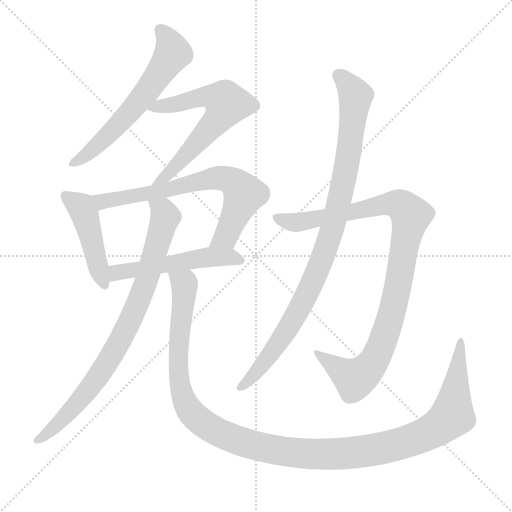
t = 0.00 s
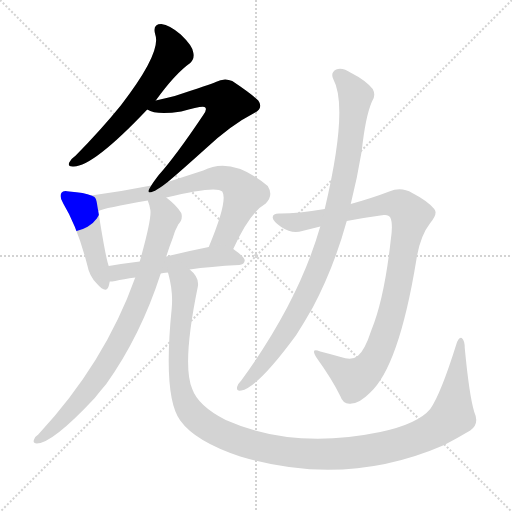
t = 1.62 s
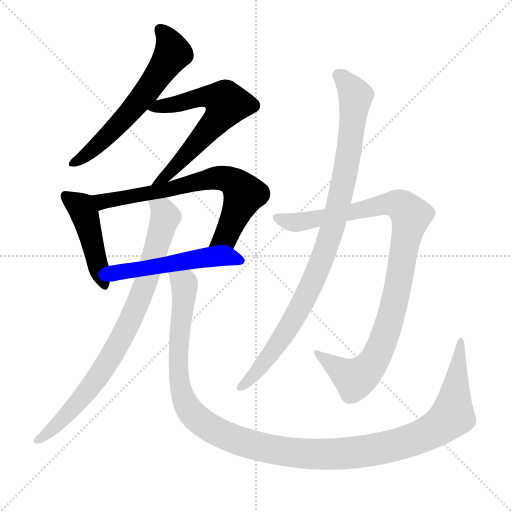
t = 3.25 s
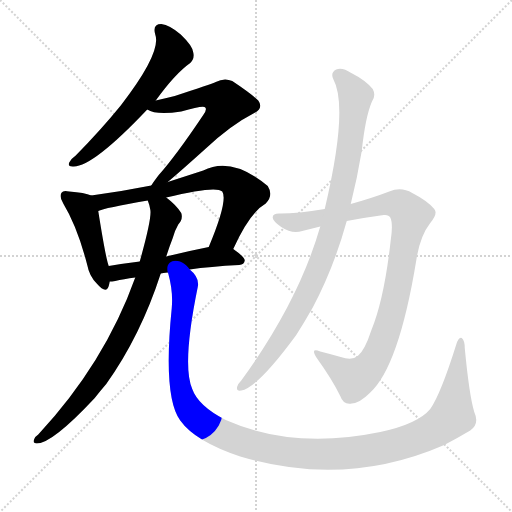
t = 4.87 s
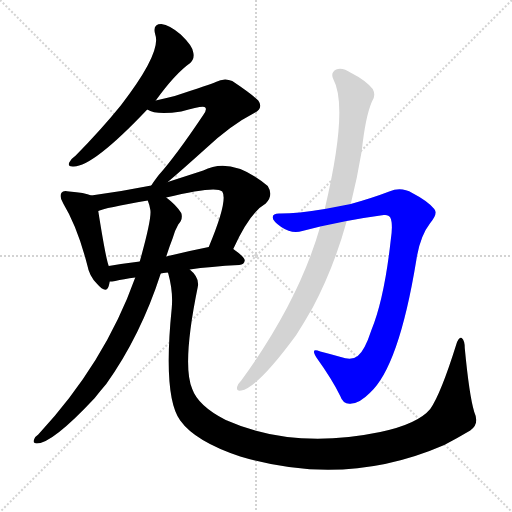
t = 6.49 s
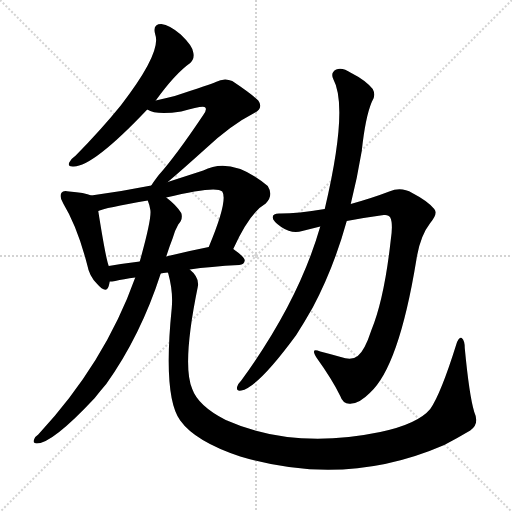
t = 8.11 s

The animated SVG that drew these frames (rendered in a browser with its animation timeline set to each time). Animation: 9 CSS @keyframes rules; one cycle of 8.11 s.

<svg version="1.1" viewBox="0 0 1024 1024" xmlns="http://www.w3.org/2000/svg">
  <g stroke="lightgray" stroke-dasharray="1,1" stroke-width="1" transform="scale(4, 4)">
    <line x1="0" y1="0" x2="256" y2="256"></line>
    <line x1="256" y1="0" x2="0" y2="256"></line>
    <line x1="128" y1="0" x2="128" y2="256"></line>
    <line x1="0" y1="128" x2="256" y2="128"></line>
  </g>
<g transform="scale(1, -1) translate(0, -900)">
   <style type="text/css">
    @keyframes keyframes0 {
      from {
       stroke: blue;
       stroke-dashoffset: 605;
       stroke-width: 128;
       }
       66% {
       animation-timing-function: step-end;
       stroke: blue;
       stroke-dashoffset: 0;
       stroke-width: 128;
       }
       to {
       stroke: black;
       stroke-width: 1024;
       }
       }
       #make-me-a-hanzi-animation-0 {
         animation: keyframes0 0.742350s both;
         animation-delay: 0.000000s;
         animation-timing-function: linear;
       }
    @keyframes keyframes1 {
      from {
       stroke: blue;
       stroke-dashoffset: 634;
       stroke-width: 128;
       }
       67% {
       animation-timing-function: step-end;
       stroke: blue;
       stroke-dashoffset: 0;
       stroke-width: 128;
       }
       to {
       stroke: black;
       stroke-width: 1024;
       }
       }
       #make-me-a-hanzi-animation-1 {
         animation: keyframes1 0.765951s both;
         animation-delay: 0.742350s;
         animation-timing-function: linear;
       }
    @keyframes keyframes2 {
      from {
       stroke: blue;
       stroke-dashoffset: 452;
       stroke-width: 128;
       }
       60% {
       animation-timing-function: step-end;
       stroke: blue;
       stroke-dashoffset: 0;
       stroke-width: 128;
       }
       to {
       stroke: black;
       stroke-width: 1024;
       }
       }
       #make-me-a-hanzi-animation-2 {
         animation: keyframes2 0.617839s both;
         animation-delay: 1.508301s;
         animation-timing-function: linear;
       }
    @keyframes keyframes3 {
      from {
       stroke: blue;
       stroke-dashoffset: 693;
       stroke-width: 128;
       }
       69% {
       animation-timing-function: step-end;
       stroke: blue;
       stroke-dashoffset: 0;
       stroke-width: 128;
       }
       to {
       stroke: black;
       stroke-width: 1024;
       }
       }
       #make-me-a-hanzi-animation-3 {
         animation: keyframes3 0.813965s both;
         animation-delay: 2.126139s;
         animation-timing-function: linear;
       }
    @keyframes keyframes4 {
      from {
       stroke: blue;
       stroke-dashoffset: 520;
       stroke-width: 128;
       }
       63% {
       animation-timing-function: step-end;
       stroke: blue;
       stroke-dashoffset: 0;
       stroke-width: 128;
       }
       to {
       stroke: black;
       stroke-width: 1024;
       }
       }
       #make-me-a-hanzi-animation-4 {
         animation: keyframes4 0.673177s both;
         animation-delay: 2.940104s;
         animation-timing-function: linear;
       }
    @keyframes keyframes5 {
      from {
       stroke: blue;
       stroke-dashoffset: 823;
       stroke-width: 128;
       }
       73% {
       animation-timing-function: step-end;
       stroke: blue;
       stroke-dashoffset: 0;
       stroke-width: 128;
       }
       to {
       stroke: black;
       stroke-width: 1024;
       }
       }
       #make-me-a-hanzi-animation-5 {
         animation: keyframes5 0.919759s both;
         animation-delay: 3.613281s;
         animation-timing-function: linear;
       }
    @keyframes keyframes6 {
      from {
       stroke: blue;
       stroke-dashoffset: 1255;
       stroke-width: 128;
       }
       80% {
       animation-timing-function: step-end;
       stroke: blue;
       stroke-dashoffset: 0;
       stroke-width: 128;
       }
       to {
       stroke: black;
       stroke-width: 1024;
       }
       }
       #make-me-a-hanzi-animation-6 {
         animation: keyframes6 1.271322s both;
         animation-delay: 4.533040s;
         animation-timing-function: linear;
       }
    @keyframes keyframes7 {
      from {
       stroke: blue;
       stroke-dashoffset: 969;
       stroke-width: 128;
       }
       76% {
       animation-timing-function: step-end;
       stroke: blue;
       stroke-dashoffset: 0;
       stroke-width: 128;
       }
       to {
       stroke: black;
       stroke-width: 1024;
       }
       }
       #make-me-a-hanzi-animation-7 {
         animation: keyframes7 1.038574s both;
         animation-delay: 5.804362s;
         animation-timing-function: linear;
       }
    @keyframes keyframes8 {
      from {
       stroke: blue;
       stroke-dashoffset: 946;
       stroke-width: 128;
       }
       75% {
       animation-timing-function: step-end;
       stroke: blue;
       stroke-dashoffset: 0;
       stroke-width: 128;
       }
       to {
       stroke: black;
       stroke-width: 1024;
       }
       }
       #make-me-a-hanzi-animation-8 {
         animation: keyframes8 1.019857s both;
         animation-delay: 6.842936s;
         animation-timing-function: linear;
       }
</style>
<path d="M 311.5 699.0 Q 350.5 753.0 380.5 774.0 Q 389.5 783.0 386.5 795.0 Q 385.5 808.0 361.5 831.0 Q 339.5 850.0 322.5 852.0 Q 304.5 852.0 310.5 831.0 Q 323.5 795.0 241.5 689.0 Q 202.5 641.0 151.5 589.0 Q 141.5 582.0 138.5 575.0 Q 134.5 566.0 147.5 567.0 Q 186.5 567.0 294.5 681.0 L 311.5 699.0 Z" fill="lightgray"></path> 
<path d="M 335.5 536.0 Q 360.5 557.0 410.5 602.0 Q 461.5 650.0 508.5 674.0 Q 527.5 684.0 516.5 699.0 Q 503.5 712.0 464.5 738.0 Q 448.5 745.0 431.5 736.0 Q 422.5 732.0 349.5 708.0 Q 333.5 704.0 311.5 699.0 C 282.5 692.0 273.5 690.0 294.5 681.0 Q 312.5 669.0 362.5 677.0 Q 407.5 690.0 410.5 685.0 Q 414.5 681.0 406.5 670.0 Q 351.5 588.0 317.5 550.0 Q 307.5 537.0 302.5 529.0 C 285.5 504.0 312.5 517.0 335.5 536.0 Z" fill="lightgray"></path> 
<path d="M 182.5 509.0 Q 169.5 515.0 138.5 517.0 Q 126.5 520.0 123.5 515.0 Q 117.5 508.0 126.5 493.0 Q 154.5 447.0 174.5 370.0 Q 178.5 348.0 193.5 333.0 Q 212.5 311.0 217.5 328.0 Q 218.5 332.0 219.5 337.0 L 217.5 368.0 Q 211.5 383.0 196.5 478.0 C 192.5 505.0 192.5 505.0 182.5 509.0 Z" fill="lightgray"></path> 
<path d="M 466.5 402.0 Q 499.5 475.0 531.5 493.0 Q 547.5 509.0 535.5 528.0 Q 463.5 588.0 406.5 559.0 Q 369.5 547.0 335.5 536.0 L 302.5 529.0 Q 242.5 517.0 182.5 509.0 C 152.5 505.0 167.5 469.0 196.5 478.0 Q 208.5 484.0 295.5 499.0 L 332.5 505.0 Q 431.5 529.0 444.5 517.0 Q 456.5 499.0 417.5 406.0 C 406.5 378.0 453.5 375.0 466.5 402.0 Z" fill="lightgray"></path> 
<path d="M 379.5 361.0 Q 419.5 367.0 478.5 370.0 Q 488.5 371.0 489.5 379.0 Q 489.5 386.0 466.5 402.0 C 451.5 413.0 446.5 412.0 417.5 406.0 Q 372.5 397.0 332.5 387.0 L 279.5 377.0 Q 246.5 373.0 217.5 368.0 C 187.5 363.0 189.5 335.0 219.5 337.0 Q 223.5 337.0 230.5 338.0 Q 246.5 342.0 270.5 345.0 L 321.5 353.0 Q 325.5 354.0 335.5 355.0 L 379.5 361.0 Z" fill="lightgray"></path> 
<path d="M 270.5 345.0 Q 209.5 174.0 76.5 31.0 Q 70.5 27.0 68.5 22.0 Q 64.5 13.0 73.5 13.0 Q 104.5 13.0 189.5 104.0 Q 199.5 117.0 212.5 132.0 Q 281.5 229.0 321.5 353.0 L 332.5 387.0 Q 338.5 406.0 345.5 424.0 Q 349.5 439.0 356.5 451.0 Q 366.5 461.0 362.5 474.0 Q 352.5 490.0 332.5 505.0 C 309.5 524.0 287.5 528.0 295.5 499.0 Q 298.5 492.0 300.5 481.0 Q 304.5 466.0 279.5 377.0 L 270.5 345.0 Z" fill="lightgray"></path> 
<path d="M 948.5 76.0 Q 938.5 109.0 929.5 204.0 Q 929.5 219.0 923.5 224.0 Q 917.5 227.0 912.5 211.0 Q 881.5 112.0 860.5 82.0 Q 835.5 52.0 760.5 36.0 Q 586.5 0.0 451.5 60.0 Q 396.5 88.0 384.5 122.0 Q 363.5 170.0 395.5 326.0 Q 399.5 345.0 379.5 361.0 C 363.5 386.0 328.5 384.0 335.5 355.0 L 336.5 353.0 Q 346.5 317.0 343.5 284.0 Q 325.5 107.0 360.5 59.0 Q 390.5 17.0 480.5 -13.0 Q 690.5 -76.0 888.5 10.0 Q 913.5 23.0 940.5 39.0 Q 959.5 52.0 948.5 76.0 Z" fill="lightgray"></path> 
<path d="M 693.5 458.0 Q 730.5 465.0 767.5 470.0 Q 777.5 471.0 780.5 465.0 Q 786.5 453.0 781.5 420.0 Q 768.5 302.0 742.5 239.0 Q 729.5 199.0 715.5 188.0 Q 703.5 178.0 681.5 186.0 Q 660.5 192.0 640.5 197.0 Q 619.5 206.0 633.5 184.0 Q 664.5 141.0 680.5 108.0 Q 686.5 90.0 703.5 93.0 Q 719.5 94.0 739.5 114.0 Q 797.5 166.0 832.5 379.0 Q 839.5 427.0 860.5 454.0 Q 876.5 473.0 868.5 482.0 Q 855.5 498.0 824.5 514.0 Q 802.5 527.0 778.5 517.0 Q 744.5 504.0 701.5 492.0 L 649.5 482.0 Q 594.5 473.0 561.5 473.0 Q 545.5 474.0 545.5 466.0 Q 544.5 459.0 562.5 446.0 Q 584.5 431.0 604.5 438.0 Q 620.5 442.0 640.5 447.0 L 693.5 458.0 Z" fill="lightgray"></path> 
<path d="M 640.5 447.0 Q 597.5 297.0 482.5 139.0 Q 476.5 133.0 474.5 127.0 Q 471.5 117.0 482.5 119.0 Q 515.5 125.0 592.5 230.0 Q 608.5 255.0 625.5 285.0 Q 667.5 364.0 693.5 458.0 L 701.5 492.0 Q 714.5 544.0 723.5 598.0 Q 730.5 665.0 743.5 696.0 Q 752.5 709.0 745.5 722.0 Q 730.5 740.0 702.5 754.0 Q 684.5 766.0 672.5 761.0 Q 660.5 755.0 666.5 742.0 Q 697.5 685.0 649.5 482.0 L 640.5 447.0 Z" fill="lightgray"></path> 
      <clipPath id="make-me-a-hanzi-clip-0">
      <path d="M 311.5 699.0 Q 350.5 753.0 380.5 774.0 Q 389.5 783.0 386.5 795.0 Q 385.5 808.0 361.5 831.0 Q 339.5 850.0 322.5 852.0 Q 304.5 852.0 310.5 831.0 Q 323.5 795.0 241.5 689.0 Q 202.5 641.0 151.5 589.0 Q 141.5 582.0 138.5 575.0 Q 134.5 566.0 147.5 567.0 Q 186.5 567.0 294.5 681.0 L 311.5 699.0 Z" fill="lightgray"></path>
      </clipPath>
      <path clip-path="url(#make-me-a-hanzi-clip-0)" d="M 321.5 839.0 L 344.5 801.0 L 335.5 777.0 L 239.5 652.0 L 169.5 588.0 L 146.5 575.0 " fill="none" id="make-me-a-hanzi-animation-0" stroke-dasharray="477 954" stroke-linecap="round"></path>

      <clipPath id="make-me-a-hanzi-clip-1">
      <path d="M 335.5 536.0 Q 360.5 557.0 410.5 602.0 Q 461.5 650.0 508.5 674.0 Q 527.5 684.0 516.5 699.0 Q 503.5 712.0 464.5 738.0 Q 448.5 745.0 431.5 736.0 Q 422.5 732.0 349.5 708.0 Q 333.5 704.0 311.5 699.0 C 282.5 692.0 273.5 690.0 294.5 681.0 Q 312.5 669.0 362.5 677.0 Q 407.5 690.0 410.5 685.0 Q 414.5 681.0 406.5 670.0 Q 351.5 588.0 317.5 550.0 Q 307.5 537.0 302.5 529.0 C 285.5 504.0 312.5 517.0 335.5 536.0 Z" fill="lightgray"></path>
      </clipPath>
      <path clip-path="url(#make-me-a-hanzi-clip-1)" d="M 300.5 684.0 L 351.5 691.0 L 404.5 707.0 L 442.5 702.0 L 453.5 692.0 L 436.5 663.0 L 390.5 610.0 L 331.5 548.0 L 307.5 532.0 " fill="none" id="make-me-a-hanzi-animation-1" stroke-dasharray="506 1012" stroke-linecap="round"></path>

      <clipPath id="make-me-a-hanzi-clip-2">
      <path d="M 182.5 509.0 Q 169.5 515.0 138.5 517.0 Q 126.5 520.0 123.5 515.0 Q 117.5 508.0 126.5 493.0 Q 154.5 447.0 174.5 370.0 Q 178.5 348.0 193.5 333.0 Q 212.5 311.0 217.5 328.0 Q 218.5 332.0 219.5 337.0 L 217.5 368.0 Q 211.5 383.0 196.5 478.0 C 192.5 505.0 192.5 505.0 182.5 509.0 Z" fill="lightgray"></path>
      </clipPath>
      <path clip-path="url(#make-me-a-hanzi-clip-2)" d="M 132.5 508.0 L 162.5 486.0 L 169.5 472.0 L 205.5 333.0 " fill="none" id="make-me-a-hanzi-animation-2" stroke-dasharray="324 648" stroke-linecap="round"></path>

      <clipPath id="make-me-a-hanzi-clip-3">
      <path d="M 466.5 402.0 Q 499.5 475.0 531.5 493.0 Q 547.5 509.0 535.5 528.0 Q 463.5 588.0 406.5 559.0 Q 369.5 547.0 335.5 536.0 L 302.5 529.0 Q 242.5 517.0 182.5 509.0 C 152.5 505.0 167.5 469.0 196.5 478.0 Q 208.5 484.0 295.5 499.0 L 332.5 505.0 Q 431.5 529.0 444.5 517.0 Q 456.5 499.0 417.5 406.0 C 406.5 378.0 453.5 375.0 466.5 402.0 Z" fill="lightgray"></path>
      </clipPath>
      <path clip-path="url(#make-me-a-hanzi-clip-3)" d="M 190.5 506.0 L 204.5 497.0 L 341.5 520.0 L 420.5 543.0 L 461.5 539.0 L 487.5 510.0 L 449.5 426.0 L 424.5 416.0 " fill="none" id="make-me-a-hanzi-animation-3" stroke-dasharray="565 1130" stroke-linecap="round"></path>

      <clipPath id="make-me-a-hanzi-clip-4">
      <path d="M 379.5 361.0 Q 419.5 367.0 478.5 370.0 Q 488.5 371.0 489.5 379.0 Q 489.5 386.0 466.5 402.0 C 451.5 413.0 446.5 412.0 417.5 406.0 Q 372.5 397.0 332.5 387.0 L 279.5 377.0 Q 246.5 373.0 217.5 368.0 C 187.5 363.0 189.5 335.0 219.5 337.0 Q 223.5 337.0 230.5 338.0 Q 246.5 342.0 270.5 345.0 L 321.5 353.0 Q 325.5 354.0 335.5 355.0 L 379.5 361.0 Z" fill="lightgray"></path>
      </clipPath>
      <path clip-path="url(#make-me-a-hanzi-clip-4)" d="M 224.5 345.0 L 242.5 357.0 L 413.5 386.0 L 464.5 386.0 L 480.5 378.0 " fill="none" id="make-me-a-hanzi-animation-4" stroke-dasharray="392 784" stroke-linecap="round"></path>

      <clipPath id="make-me-a-hanzi-clip-5">
      <path d="M 270.5 345.0 Q 209.5 174.0 76.5 31.0 Q 70.5 27.0 68.5 22.0 Q 64.5 13.0 73.5 13.0 Q 104.5 13.0 189.5 104.0 Q 199.5 117.0 212.5 132.0 Q 281.5 229.0 321.5 353.0 L 332.5 387.0 Q 338.5 406.0 345.5 424.0 Q 349.5 439.0 356.5 451.0 Q 366.5 461.0 362.5 474.0 Q 352.5 490.0 332.5 505.0 C 309.5 524.0 287.5 528.0 295.5 499.0 Q 298.5 492.0 300.5 481.0 Q 304.5 466.0 279.5 377.0 L 270.5 345.0 Z" fill="lightgray"></path>
      </clipPath>
      <path clip-path="url(#make-me-a-hanzi-clip-5)" d="M 302.5 497.0 L 325.5 479.0 L 330.5 466.0 L 292.5 337.0 L 257.5 252.0 L 222.5 187.0 L 167.5 108.0 L 75.5 20.0 " fill="none" id="make-me-a-hanzi-animation-5" stroke-dasharray="695 1390" stroke-linecap="round"></path>

      <clipPath id="make-me-a-hanzi-clip-6">
      <path d="M 948.5 76.0 Q 938.5 109.0 929.5 204.0 Q 929.5 219.0 923.5 224.0 Q 917.5 227.0 912.5 211.0 Q 881.5 112.0 860.5 82.0 Q 835.5 52.0 760.5 36.0 Q 586.5 0.0 451.5 60.0 Q 396.5 88.0 384.5 122.0 Q 363.5 170.0 395.5 326.0 Q 399.5 345.0 379.5 361.0 C 363.5 386.0 328.5 384.0 335.5 355.0 L 336.5 353.0 Q 346.5 317.0 343.5 284.0 Q 325.5 107.0 360.5 59.0 Q 390.5 17.0 480.5 -13.0 Q 690.5 -76.0 888.5 10.0 Q 913.5 23.0 940.5 39.0 Q 959.5 52.0 948.5 76.0 Z" fill="lightgray"></path>
      </clipPath>
      <path clip-path="url(#make-me-a-hanzi-clip-6)" d="M 345.5 348.0 L 368.5 332.0 L 355.5 172.0 L 370.5 95.0 L 399.5 58.0 L 432.5 37.0 L 527.5 4.0 L 618.5 -8.0 L 693.5 -7.0 L 810.5 15.0 L 869.5 41.0 L 904.5 69.0 L 922.5 218.0 " fill="none" id="make-me-a-hanzi-animation-6" stroke-dasharray="1127 2254" stroke-linecap="round"></path>

      <clipPath id="make-me-a-hanzi-clip-7">
      <path d="M 693.5 458.0 Q 730.5 465.0 767.5 470.0 Q 777.5 471.0 780.5 465.0 Q 786.5 453.0 781.5 420.0 Q 768.5 302.0 742.5 239.0 Q 729.5 199.0 715.5 188.0 Q 703.5 178.0 681.5 186.0 Q 660.5 192.0 640.5 197.0 Q 619.5 206.0 633.5 184.0 Q 664.5 141.0 680.5 108.0 Q 686.5 90.0 703.5 93.0 Q 719.5 94.0 739.5 114.0 Q 797.5 166.0 832.5 379.0 Q 839.5 427.0 860.5 454.0 Q 876.5 473.0 868.5 482.0 Q 855.5 498.0 824.5 514.0 Q 802.5 527.0 778.5 517.0 Q 744.5 504.0 701.5 492.0 L 649.5 482.0 Q 594.5 473.0 561.5 473.0 Q 545.5 474.0 545.5 466.0 Q 544.5 459.0 562.5 446.0 Q 584.5 431.0 604.5 438.0 Q 620.5 442.0 640.5 447.0 L 693.5 458.0 Z" fill="lightgray"></path>
      </clipPath>
      <path clip-path="url(#make-me-a-hanzi-clip-7)" d="M 553.5 465.0 L 580.5 456.0 L 605.5 457.0 L 793.5 492.0 L 821.5 469.0 L 792.5 308.0 L 778.5 254.0 L 745.5 175.0 L 709.5 142.0 L 644.5 186.0 " fill="none" id="make-me-a-hanzi-animation-7" stroke-dasharray="841 1682" stroke-linecap="round"></path>

      <clipPath id="make-me-a-hanzi-clip-8">
      <path d="M 640.5 447.0 Q 597.5 297.0 482.5 139.0 Q 476.5 133.0 474.5 127.0 Q 471.5 117.0 482.5 119.0 Q 515.5 125.0 592.5 230.0 Q 608.5 255.0 625.5 285.0 Q 667.5 364.0 693.5 458.0 L 701.5 492.0 Q 714.5 544.0 723.5 598.0 Q 730.5 665.0 743.5 696.0 Q 752.5 709.0 745.5 722.0 Q 730.5 740.0 702.5 754.0 Q 684.5 766.0 672.5 761.0 Q 660.5 755.0 666.5 742.0 Q 697.5 685.0 649.5 482.0 L 640.5 447.0 Z" fill="lightgray"></path>
      </clipPath>
      <path clip-path="url(#make-me-a-hanzi-clip-8)" d="M 677.5 749.0 L 711.5 708.0 L 695.5 579.0 L 655.5 412.0 L 609.5 302.0 L 569.5 231.0 L 503.5 145.0 L 483.5 128.0 " fill="none" id="make-me-a-hanzi-animation-8" stroke-dasharray="818 1636" stroke-linecap="round"></path>

</g>
</svg>
